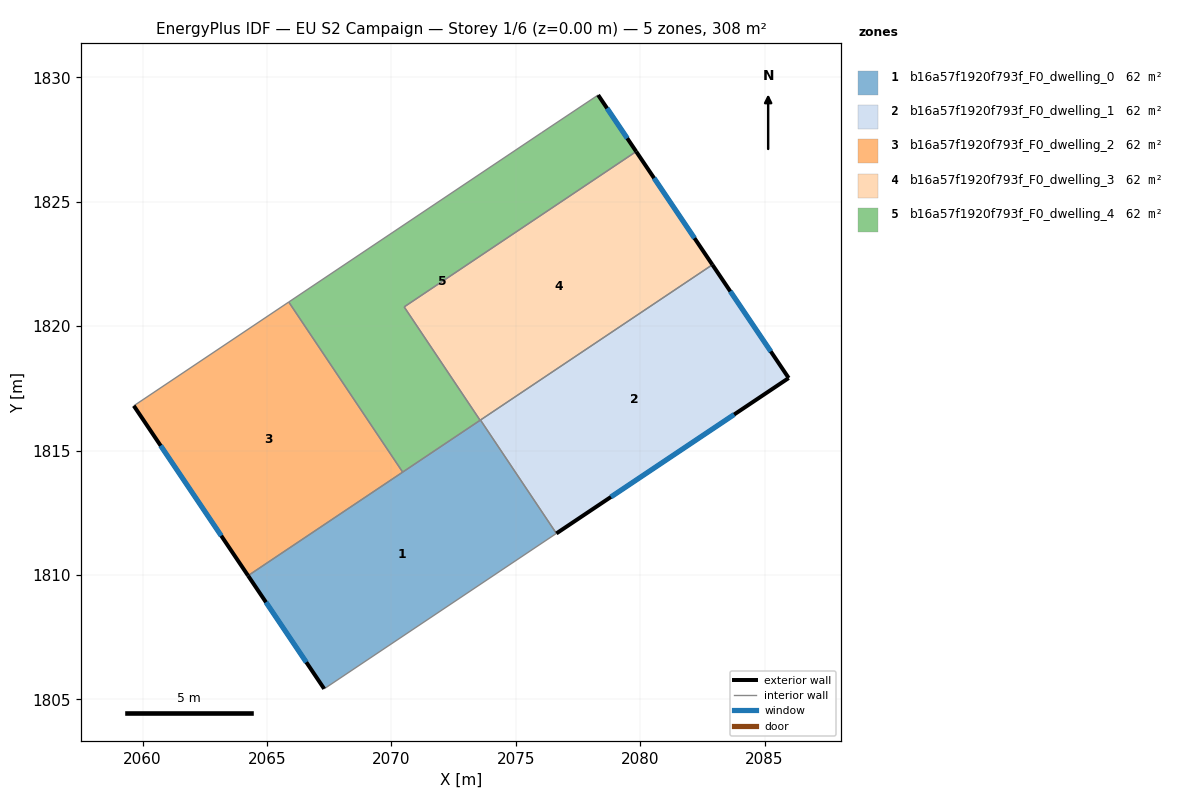
=== STOREY PLAN SPEC (per zone: floor XY polygon, exterior-wall plan segments, windows/doors) ===
zone 1: b16a57f1920f793f_F0_dwelling_0  (61.6 m²)
  floor: (2073.58, 1816.22) (2076.63, 1811.67) (2067.30, 1805.42) (2064.24, 1809.97)
  exterior wall: (2064.24, 1809.97) – (2067.30, 1805.42)  [5.5 m]
    window: (2064.96, 1808.90) – (2066.58, 1806.49)  [4.6 m²]
  interior walls: 5
zone 2: b16a57f1920f793f_F0_dwelling_1  (61.6 m²)
  floor: (2082.90, 1822.47) (2085.97, 1817.91) (2076.63, 1811.67) (2073.58, 1816.22)
  exterior wall: (2076.63, 1811.67) – (2085.97, 1817.91)  [11.2 m]
    window: (2078.82, 1813.13) – (2083.78, 1816.45)  [9.5 m²]
  exterior wall: (2085.97, 1817.91) – (2082.90, 1822.47)  [5.5 m]
    window: (2085.25, 1818.98) – (2083.62, 1821.40)  [4.6 m²]
  interior walls: 2
zone 3: b16a57f1920f793f_F0_dwelling_2  (61.6 m²)
  floor: (2065.87, 1820.97) (2070.45, 1814.13) (2064.24, 1809.97) (2059.65, 1816.80)
  exterior wall: (2059.65, 1816.80) – (2064.24, 1809.97)  [8.2 m]
    window: (2060.72, 1815.19) – (2063.16, 1811.57)  [6.9 m²]
  interior walls: 3
zone 4: b16a57f1920f793f_F0_dwelling_3  (61.6 m²)
  floor: (2079.84, 1827.02) (2082.90, 1822.47) (2073.57, 1816.21) (2070.51, 1820.77)
  exterior wall: (2082.90, 1822.47) – (2079.84, 1827.02)  [5.5 m]
    window: (2082.18, 1823.54) – (2080.56, 1825.95)  [4.6 m²]
  interior walls: 4
zone 5: b16a57f1920f793f_F0_dwelling_4  (61.6 m²)
  floor: (2078.31, 1829.29) (2079.84, 1827.02) (2070.51, 1820.77) (2073.57, 1816.21) (2070.45, 1814.13) (2065.87, 1820.97) (2076.03, 1827.77)
  exterior wall: (2079.84, 1827.02) – (2078.31, 1829.29)  [2.7 m]
    window: (2079.48, 1827.55) – (2078.67, 1828.76)  [2.3 m²]
  interior walls: 6

=== DERIVED (storey summary) ===
Building: EU S2 Campaign
Storey: 1 of 6  (floor level z = 0.00 m)
Storey gross floor area: 308.1 m²
Zones on this storey: 5
  - b16a57f1920f793f_F0_dwelling_0: floor 61.6 m²; exterior wall 5.5 m (16.4 m²); 1 window(s) 4.6 m²; WWR 28.1%
  - b16a57f1920f793f_F0_dwelling_1: floor 61.6 m²; exterior wall 16.7 m (50.2 m²); 2 window(s) 14.1 m²; WWR 28.1%
  - b16a57f1920f793f_F0_dwelling_2: floor 61.6 m²; exterior wall 8.2 m (24.7 m²); 1 window(s) 6.9 m²; WWR 28.1%
  - b16a57f1920f793f_F0_dwelling_3: floor 61.6 m²; exterior wall 5.5 m (16.5 m²); 1 window(s) 4.6 m²; WWR 28.1%
  - b16a57f1920f793f_F0_dwelling_4: floor 61.6 m²; exterior wall 2.7 m (8.2 m²); 1 window(s) 2.3 m²; WWR 28.1%
Zone adjacency (shared interzone walls):
  - b16a57f1920f793f_F0_dwelling_0 ↔ b16a57f1920f793f_F0_dwelling_1
  - b16a57f1920f793f_F0_dwelling_0 ↔ b16a57f1920f793f_F0_dwelling_2
  - b16a57f1920f793f_F0_dwelling_0 ↔ b16a57f1920f793f_F0_dwelling_3
  - b16a57f1920f793f_F0_dwelling_0 ↔ b16a57f1920f793f_F0_dwelling_4
  - b16a57f1920f793f_F0_dwelling_1 ↔ b16a57f1920f793f_F0_dwelling_3
  - b16a57f1920f793f_F0_dwelling_2 ↔ b16a57f1920f793f_F0_dwelling_4
  - b16a57f1920f793f_F0_dwelling_3 ↔ b16a57f1920f793f_F0_dwelling_4